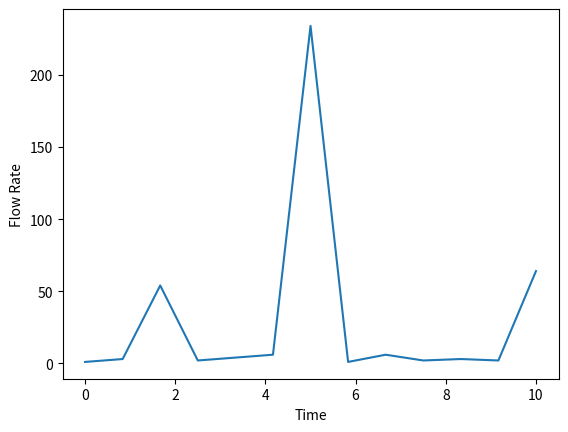

The script that saved this image:

import numpy as np
import pandas
import matplotlib
import matplotlib.pyplot as plt

testData = np.array([1,3,54,2,4,6,234,1,6,2,3,2,64])
time = np.linspace(0, 10, num = len(testData))

plt.plot(time, testData)

plt.xlabel("Time")
plt.ylabel("Flow Rate")
plt.show()
